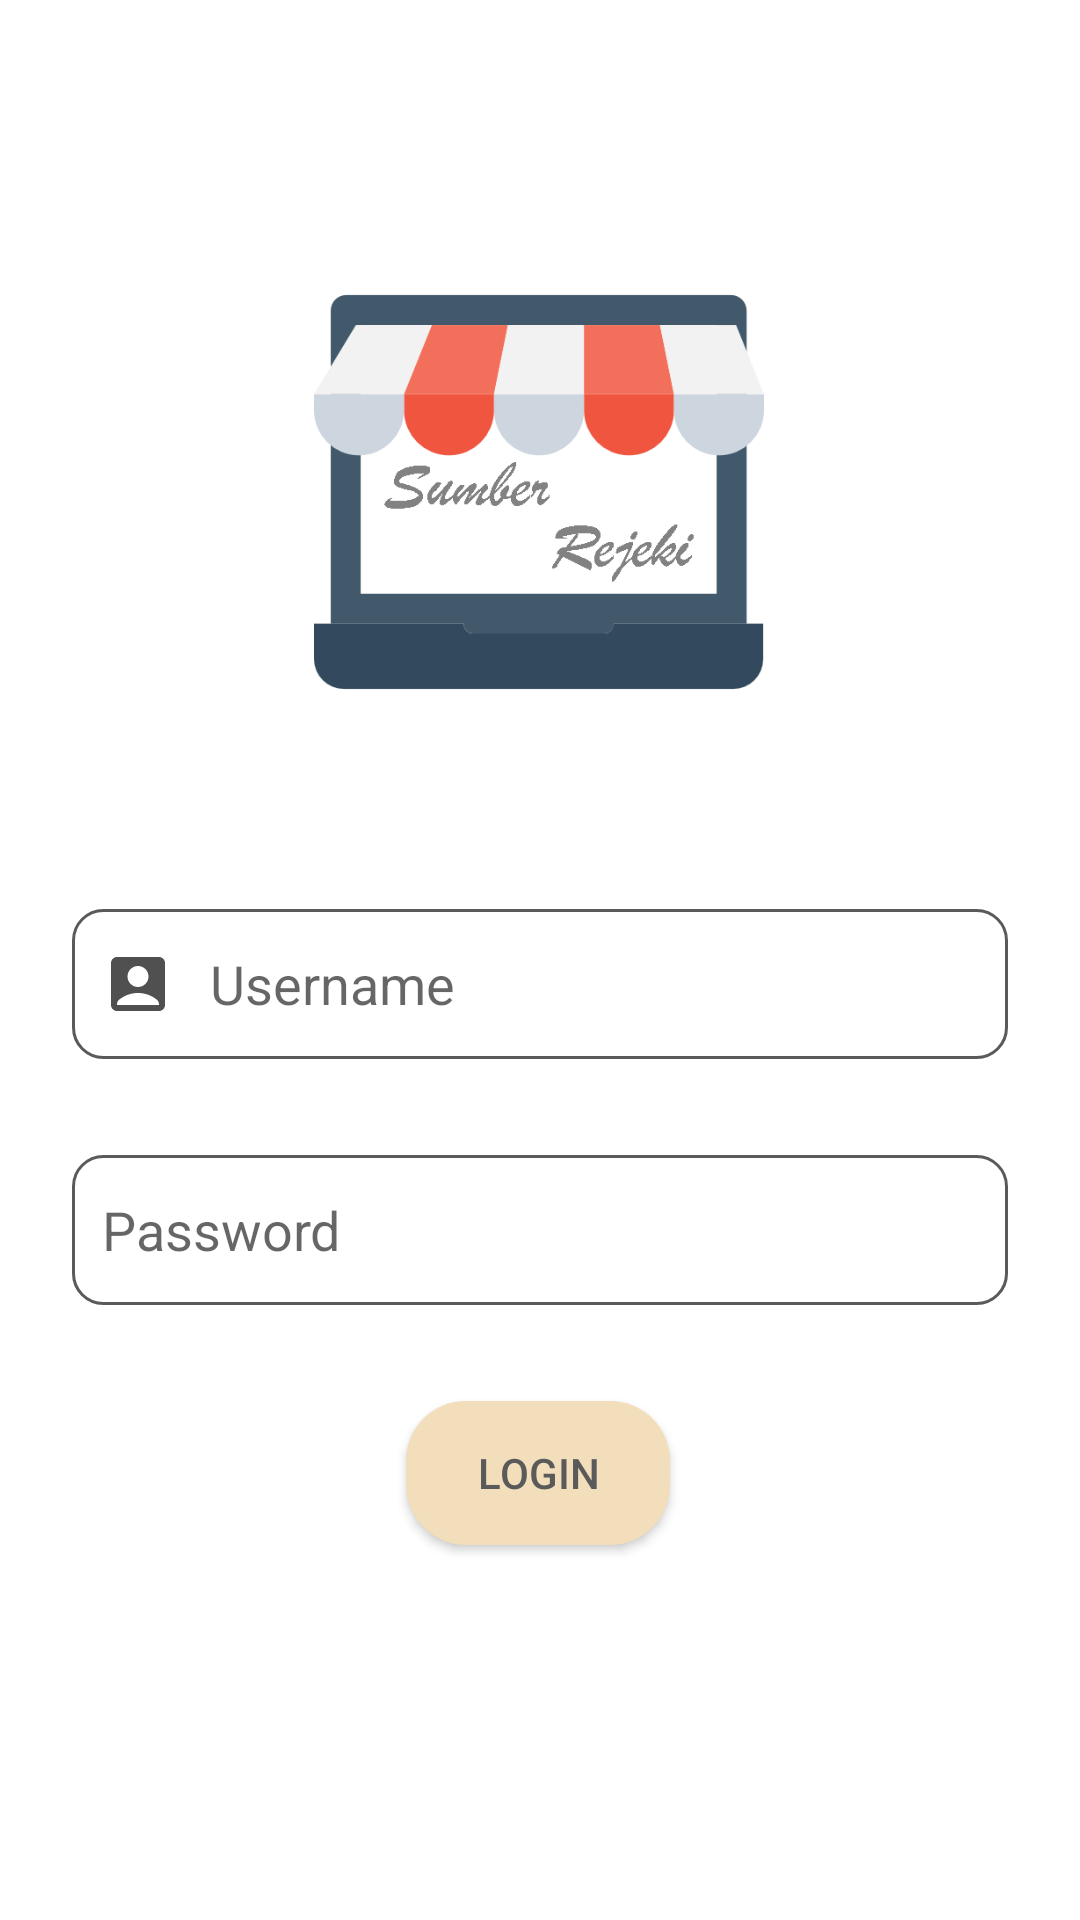

Produce the Android XML layout that renders to this screen, including the resource entries it uses.
<!-- AndroidManifest.xml: application theme Theme.SistemInformasiSJ -->
<!-- res/layout/activity_login.xml -->
<?xml version="1.0" encoding="utf-8"?>
<androidx.constraintlayout.widget.ConstraintLayout xmlns:android="http://schemas.android.com/apk/res/android"
    xmlns:app="http://schemas.android.com/apk/res-auto"
    xmlns:tools="http://schemas.android.com/tools"
    android:layout_width="match_parent"
    android:layout_height="match_parent"
    tools:context=".login.LoginActivity">

    <EditText
        android:id="@+id/inputUsername"
        android:layout_width="match_parent"
        android:layout_height="50dp"
        android:layout_marginHorizontal="24dp"
        android:layout_marginTop="64dp"
        android:background="@drawable/custom_input"
        android:drawableStart="@drawable/ic_baseline_account_box_24"
        android:drawablePadding="12dp"
        android:ems="10"
        android:hint="@string/username"
        android:inputType="textPersonName"
        android:paddingStart="10dp"
        app:layout_constraintEnd_toEndOf="parent"
        app:layout_constraintStart_toStartOf="parent"
        app:layout_constraintTop_toBottomOf="@+id/imageView2" />

    <EditText
        android:id="@+id/inputPassword"
        android:layout_width="match_parent"
        android:layout_height="50dp"
        android:layout_marginStart="24dp"
        android:layout_marginTop="32dp"
        android:layout_marginEnd="24dp"
        android:background="@drawable/custom_input"
        android:drawablePadding="12dp"
        android:drawableStart="@drawable/ic_baseline_lock_open_24"
        android:paddingStart="10dp"
        android:ems="10"
        android:hint="Password"
        android:inputType="textPassword"
        app:layout_constraintEnd_toEndOf="parent"
        app:layout_constraintHorizontal_bias="1.0"
        app:layout_constraintStart_toStartOf="parent"
        app:layout_constraintTop_toBottomOf="@+id/inputUsername"
        tools:ignore="SpeakableTextPresentCheck" />

    <Button
        android:id="@+id/buttonLogin"
        android:layout_width="wrap_content"
        android:layout_height="wrap_content"
        android:layout_marginTop="32dp"
        android:text="Login"
        android:background="@drawable/custom_button"
        android:elevation="100dp"
        android:textColor="@color/darkgrey"
        app:backgroundTint="@color/crem"
        app:layout_constraintEnd_toEndOf="parent"
        app:layout_constraintHorizontal_bias="0.498"
        app:layout_constraintStart_toStartOf="parent"
        app:layout_constraintTop_toBottomOf="@+id/inputPassword" />

    <ImageView
        android:id="@+id/imageView2"
        android:layout_width="150dp"
        android:layout_height="150dp"
        android:layout_marginStart="130dp"
        android:layout_marginTop="89dp"
        android:layout_marginEnd="131dp"
        app:layout_constraintEnd_toEndOf="parent"
        app:layout_constraintStart_toStartOf="parent"
        app:layout_constraintTop_toTopOf="parent"
        app:srcCompat="@drawable/logo_toko" />
</androidx.constraintlayout.widget.ConstraintLayout>
<!-- resources referenced by this layout -->
<resources>
  <color name="crem">#F2DEBA</color>
  <color name="darkgrey">#5A5A5A</color>
  <!-- drawable custom_button (drawable) -->
  <?xml version="1.0" encoding="utf-8"?>
  <shape xmlns:android="http://schemas.android.com/apk/res/android">
      <solid android:color="#A3BB98"/>
      <corners android:radius="20dp"/>
  </shape>
  <!-- drawable custom_input (drawable) -->
  <?xml version="1.0" encoding="utf-8"?>
  <selector xmlns:android="http://schemas.android.com/apk/res/android">
  
      <item android:state_enabled="true" android:state_focused="true">
          <shape android:shape="rectangle">
              <solid android:color="@color/white"/>
              <corners android:radius="10dp"/>
              <stroke android:color="@color/palete_green" android:width="1dp"/>
          </shape>
  
      </item>
  
      <item android:state_enabled="true">
          <shape android:shape="rectangle">
              <solid android:color="@color/white"/>
              <corners android:radius="10dp"/>
              <stroke android:color="@color/darkgrey" android:width="1dp"/>
          </shape>
  
      </item>
  
  </selector>
  <!-- drawable ic_baseline_account_box_24 (drawable) -->
  <vector android:height="24dp" android:tint="#505050"
      android:viewportHeight="24" android:viewportWidth="24"
      android:width="24dp" xmlns:android="http://schemas.android.com/apk/res/android">
      <path android:fillColor="@android:color/white" android:pathData="M19,3H5C3.9,3 3,3.9 3,5v14c0,1.1 0.9,2 2,2h14c1.1,0 2,-0.9 2,-2V5C21,3.9 20.1,3 19,3zM12,6c1.93,0 3.5,1.57 3.5,3.5c0,1.93 -1.57,3.5 -3.5,3.5s-3.5,-1.57 -3.5,-3.5C8.5,7.57 10.07,6 12,6zM19,19H5v-0.23c0,-0.62 0.28,-1.2 0.76,-1.58C7.47,15.82 9.64,15 12,15s4.53,0.82 6.24,2.19c0.48,0.38 0.76,0.97 0.76,1.58V19z"/>
  </vector>
  <!-- drawable logo_toko: png bitmap (drawable, 13575 bytes) -->
  <string name="username">Username</string>
  <style name="Theme.SistemInformasiSJ" parent="Theme.MaterialComponents.DayNight.DarkActionBar">
          
          <item name="colorPrimary">@color/purple_500</item>
          <item name="colorPrimaryVariant">@color/purple_700</item>
          <item name="colorOnPrimary">@color/white</item>
          
          <item name="colorSecondary">@color/teal_200</item>
          <item name="colorSecondaryVariant">@color/teal_700</item>
          <item name="colorOnSecondary">@color/black</item>
          
          <item name="android:statusBarColor">?attr/colorPrimaryVariant</item>
          
      </style>
  <color name="white">#FFFFFFFF</color>
  <color name="palete_green">#A3BB98</color>
  <color name="purple_500">#FF6200EE</color>
  <color name="purple_700">#FF3700B3</color>
  <color name="teal_200">#FF03DAC5</color>
  <color name="teal_700">#FF018786</color>
  <color name="black">#FF000000</color>
</resources>
